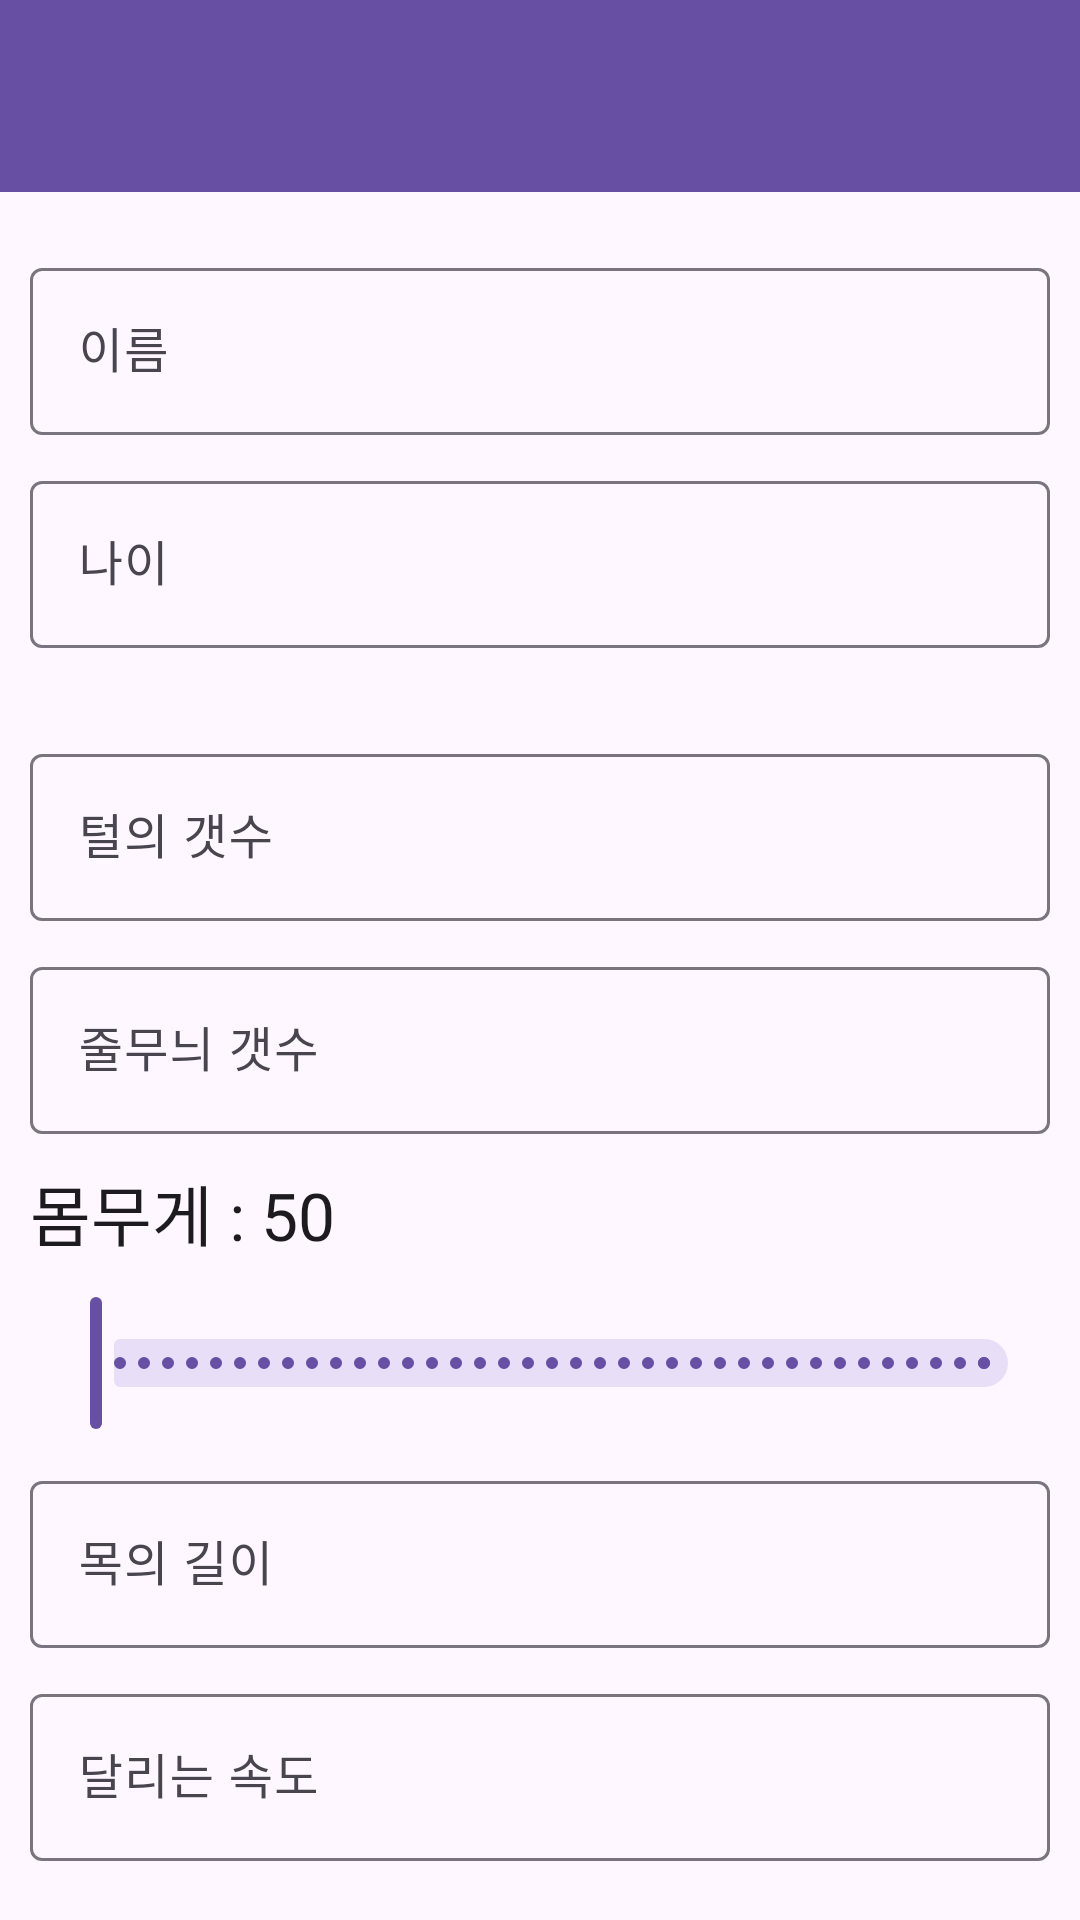

Here is an Android app screen rendered from its layout file. Give the layout XML and the strings, colors and styles it references.
<!-- AndroidManifest.xml: application theme Theme.AndroidProjectTest -->
<!-- res/layout/activity_input_animal.xml -->
<?xml version="1.0" encoding="utf-8"?>
<LinearLayout xmlns:android="http://schemas.android.com/apk/res/android"
    xmlns:app="http://schemas.android.com/apk/res-auto"
    xmlns:tools="http://schemas.android.com/tools"
    android:layout_width="match_parent"
    android:layout_height="match_parent"
    android:orientation="vertical"
    tools:context=".InputAnimalActivity">

    <com.google.android.material.appbar.MaterialToolbar
        android:id="@+id/materialToolbar2"
        android:layout_width="match_parent"
        android:layout_height="wrap_content"
        android:background="?attr/colorPrimary"
        android:minHeight="?attr/actionBarSize"
        android:theme="?attr/actionBarTheme" />

    <LinearLayout
        android:layout_width="match_parent"
        android:layout_height="match_parent"
        android:orientation="vertical"
        android:padding="10dp">

        <com.google.android.material.button.MaterialButtonToggleGroup
            android:id="@+id/toggleGroup1"
            android:layout_width="match_parent"
            android:layout_height="wrap_content"
            app:checkedButton="@id/lionButton"
            app:selectionRequired="true"
            app:singleSelection="true">

            <Button
                android:id="@+id/lionButton"
                style="@style/Widget.Material3.Button.OutlinedButton"
                android:layout_width="wrap_content"
                android:layout_height="wrap_content"
                android:layout_weight="1"
                android:text="사자" />

            <Button
                android:id="@+id/tigerButton"
                style="@style/Widget.Material3.Button.OutlinedButton"
                android:layout_width="wrap_content"
                android:layout_height="wrap_content"
                android:layout_weight="1"
                android:text="호랑이" />

            <Button
                android:id="@+id/giraffeButton"
                style="@style/Widget.Material3.Button.OutlinedButton"
                android:layout_width="wrap_content"
                android:layout_height="wrap_content"
                android:layout_weight="1"
                android:text="기린" />

        </com.google.android.material.button.MaterialButtonToggleGroup>

        <ScrollView
            android:layout_width="match_parent"
            android:layout_height="match_parent"
            android:layout_marginTop="10dp">

            <LinearLayout
                android:layout_width="match_parent"
                android:layout_height="wrap_content"
                android:orientation="vertical">

                <com.google.android.material.textfield.TextInputLayout
                    android:layout_width="match_parent"
                    android:layout_height="wrap_content"
                    android:hint="이름"
                    app:endIconMode="clear_text">

                    <com.google.android.material.textfield.TextInputEditText
                        android:id="@+id/textFieldInputName"
                        android:layout_width="match_parent"
                        android:layout_height="wrap_content" />
                </com.google.android.material.textfield.TextInputLayout>

                <com.google.android.material.textfield.TextInputLayout
                    android:layout_width="match_parent"
                    android:layout_height="wrap_content"
                    android:layout_marginTop="10dp"
                    android:hint="나이"
                    app:endIconMode="clear_text">

                    <com.google.android.material.textfield.TextInputEditText
                        android:id="@+id/textFieldInputAge"
                        android:layout_width="match_parent"
                        android:layout_height="wrap_content"
                        android:inputType="number" />
                </com.google.android.material.textfield.TextInputLayout>

                <LinearLayout
                    android:id="@+id/containerInputType1"
                    android:layout_width="match_parent"
                    android:layout_height="match_parent"
                    android:layout_marginTop="10dp"
                    android:orientation="vertical"
                    android:visibility="visible">

                    <com.google.android.material.button.MaterialButtonToggleGroup
                        android:id="@+id/toggleGroup2"
                        android:layout_width="match_parent"
                        android:layout_height="match_parent"
                        android:layout_marginTop="10dp"
                        app:selectionRequired="true"
                        app:singleSelection="true">

                        <Button
                            android:id="@+id/buttonGender1"
                            style="@style/Widget.Material3.Button.OutlinedButton"
                            android:layout_width="wrap_content"
                            android:layout_height="wrap_content"
                            android:layout_weight="1"
                            android:text="암컷" />

                        <Button
                            android:id="@+id/buttonInputGender2"
                            style="@style/Widget.Material3.Button.OutlinedButton"
                            android:layout_width="wrap_content"
                            android:layout_height="wrap_content"
                            android:layout_weight="1"
                            android:text="수컷" />
                    </com.google.android.material.button.MaterialButtonToggleGroup>

                    <com.google.android.material.textfield.TextInputLayout
                        android:layout_width="match_parent"
                        android:layout_height="match_parent"
                        android:layout_marginTop="10dp"
                        android:hint="털의 갯수"
                        app:endIconMode="clear_text">

                        <com.google.android.material.textfield.TextInputEditText
                            android:id="@+id/textFieldInputHairCount"
                            android:layout_width="match_parent"
                            android:layout_height="wrap_content"
                            android:inputType="number" />
                    </com.google.android.material.textfield.TextInputLayout>
                </LinearLayout>

                <LinearLayout
                    android:id="@+id/containerInpuptType2"
                    android:layout_width="match_parent"
                    android:layout_height="match_parent"
                    android:layout_marginTop="10dp"
                    android:orientation="vertical"
                    android:visibility="visible">

                    <com.google.android.material.textfield.TextInputLayout
                        android:layout_width="match_parent"
                        android:layout_height="wrap_content"
                        android:hint="줄무늬 갯수"
                        app:endIconMode="clear_text">

                        <com.google.android.material.textfield.TextInputEditText
                            android:id="@+id/textFieldInputLineCount"
                            android:layout_width="match_parent"
                            android:layout_height="wrap_content"
                            android:inputType="number" />
                    </com.google.android.material.textfield.TextInputLayout>

                    <TextView
                        android:id="@+id/textView"
                        android:layout_width="match_parent"
                        android:layout_height="wrap_content"
                        android:layout_marginTop="10dp"
                        android:text="몸무게 : 50"
                        android:textAppearance="@style/TextAppearance.AppCompat.Large" />

                    <com.google.android.material.slider.Slider
                        android:id="@+id/sliderInputWeight"
                        android:layout_width="match_parent"
                        android:layout_height="wrap_content"
                        android:layout_marginTop="10dp"
                        android:stepSize="1.0"
                        android:valueFrom="50"
                        android:valueTo="200" />
                </LinearLayout>

                <LinearLayout
                    android:id="@+id/containerInputType3"
                    android:layout_width="match_parent"
                    android:layout_height="match_parent"
                    android:layout_marginTop="10dp"
                    android:orientation="vertical"
                    android:visibility="visible">

                    <com.google.android.material.textfield.TextInputLayout
                        android:layout_width="match_parent"
                        android:layout_height="wrap_content"
                        android:hint="목의 길이"
                        app:endIconMode="clear_text">

                        <com.google.android.material.textfield.TextInputEditText
                            android:id="@+id/textFieldInputNeckLength"
                            android:layout_width="match_parent"
                            android:layout_height="wrap_content"
                            android:inputType="number" />
                    </com.google.android.material.textfield.TextInputLayout>

                    <com.google.android.material.textfield.TextInputLayout
                        android:layout_width="match_parent"
                        android:layout_height="wrap_content"
                        android:layout_marginTop="10dp"
                        android:hint="달리는 속도"
                        app:endIconMode="clear_text">

                        <com.google.android.material.textfield.TextInputEditText
                            android:id="@+id/textFieldInoutRunSpeed"
                            android:layout_width="match_parent"
                            android:layout_height="match_parent"
                            android:inputType="number" />
                    </com.google.android.material.textfield.TextInputLayout>
                </LinearLayout>

            </LinearLayout>
        </ScrollView>

    </LinearLayout>
</LinearLayout>
<!-- resources referenced by this layout -->
<resources>
  <style name="Theme.AndroidProjectTest" parent="Base.Theme.AndroidProjectTest" />
  <style name="Base.Theme.AndroidProjectTest" parent="Theme.Material3.DayNight.NoActionBar">
          
          
      </style>
</resources>
